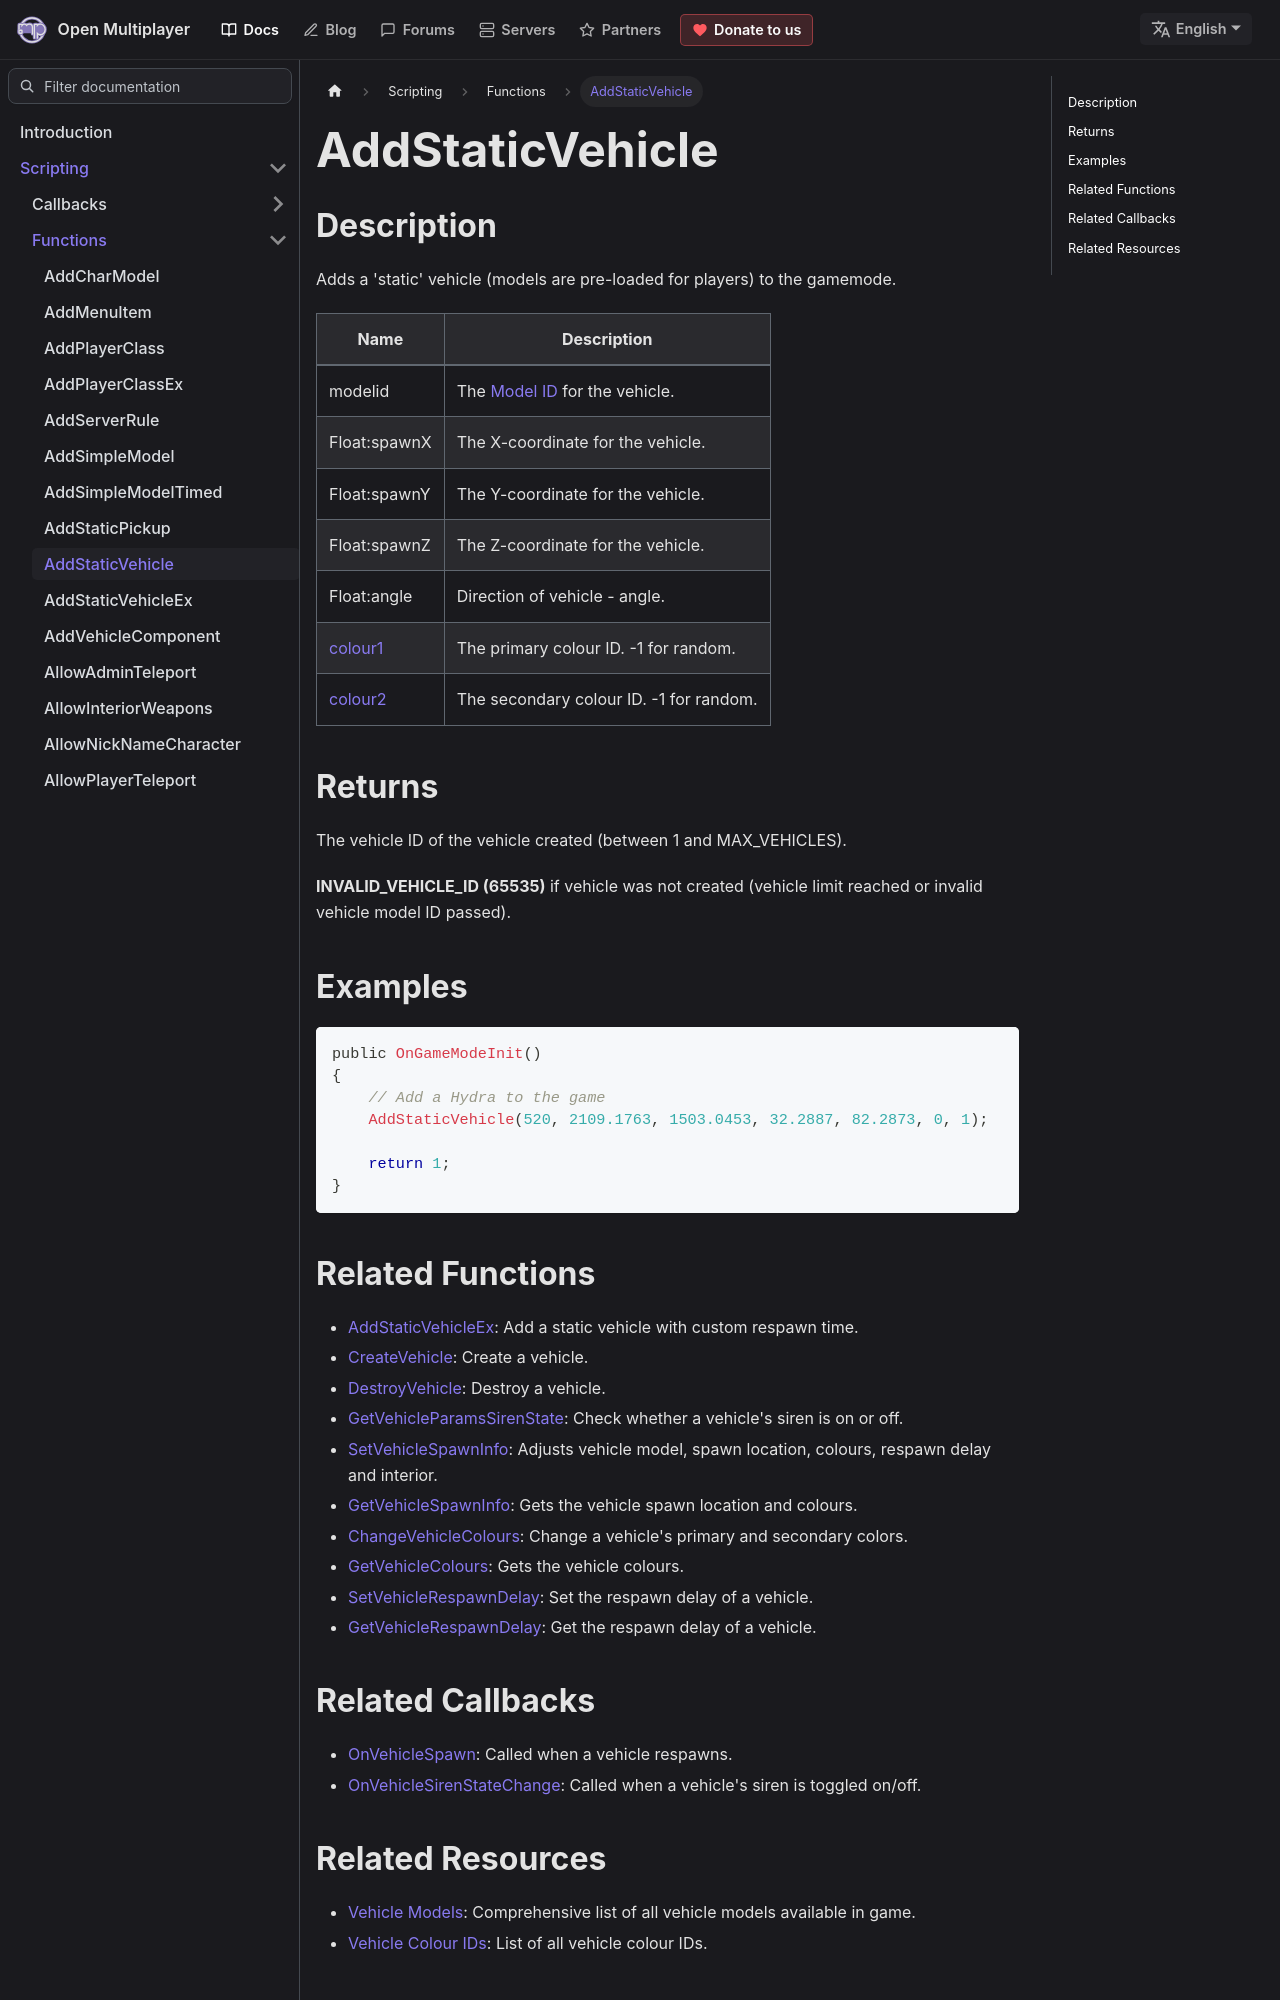

repository: openmultiplayer/web · page: docs/scripting/functions/AddStaticVehicle.html · generator: docusaurus

---
title: AddStaticVehicle
sidebar_label: AddStaticVehicle
description: Adds a 'static' vehicle (models are pre-loaded for players) to the gamemode.
tags: ["vehicle"]
---

## Description

Adds a 'static' vehicle (models are pre-loaded for players) to the gamemode.

| Name                                   | Description                                             |
| -------------------------------------- | ------------------------------------------------------- |
| modelid                                | The [Model ID](../resources/vehicleid) for the vehicle. |
| Float:spawnX                           | The X-coordinate for the vehicle.                       |
| Float:spawnY                           | The Y-coordinate for the vehicle.                       |
| Float:spawnZ                           | The Z-coordinate for the vehicle.                       |
| Float:angle                            | Direction of vehicle - angle.                           |
| [colour1](../resources/vehiclecolorid) | The primary colour ID. -1 for random.                   |
| [colour2](../resources/vehiclecolorid) | The secondary colour ID. -1 for random.                 |

## Returns

The vehicle ID of the vehicle created (between 1 and MAX_VEHICLES).

**INVALID_VEHICLE_ID (65535)** if vehicle was not created (vehicle limit reached or invalid vehicle model ID passed).

## Examples

```c
public OnGameModeInit()
{
    // Add a Hydra to the game
    AddStaticVehicle(520, 2109.1763, 1503.0453, 32.2887, 82.2873, 0, 1);

    return 1;
}
```
